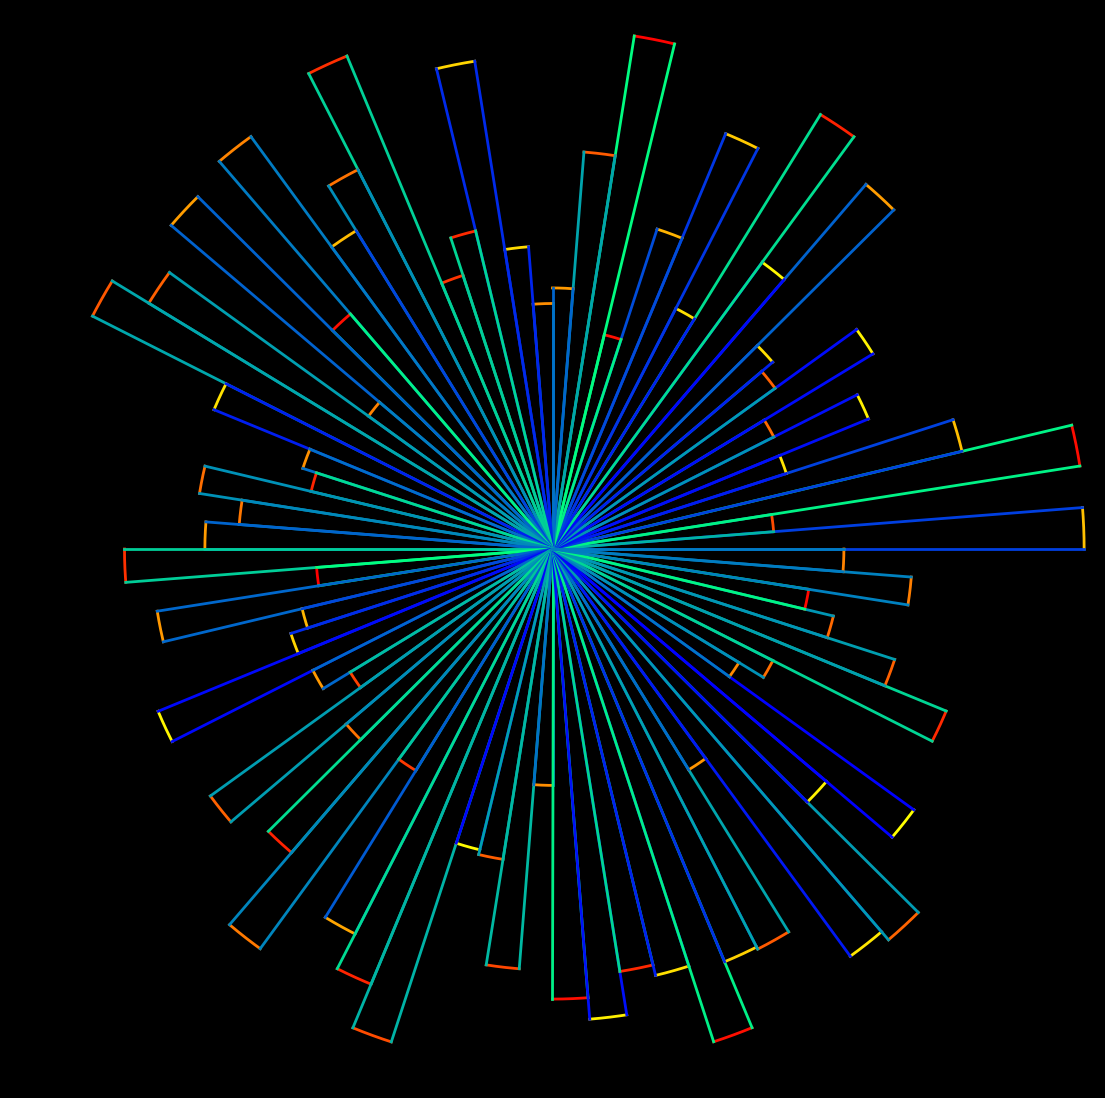

Python code for this plot: (Note: this script raises an exception after producing the figure.)
import matplotlib.pylab as plt
import numpy as np
import pandas as pd
from matplotlib import cm
from scipy.stats import norm,chi2,binom
import seaborn as sns
from math import cos, sin,log,tan,gamma,pi,exp,sqrt,cosh,sinh,tanh
from cmath import exp as cexp, log as clog

p = plt.figure(figsize=(14,14),facecolor='black',dpi=400)
p = plt.axis('off')
n = 80
p = plt.xlim(-5,5)
p = plt.ylim(-5,5)
for i in range(n):
    r = np.random.uniform(2,5)
    c = np.random.uniform(0,1)
    plt.plot([cos(x)*r for x in np.linspace(i*(2*pi)/n,(i+1)*(2*pi)/n,200)],
             [sin(x)*r for x in np.linspace(i*(2*pi)/n,(i+1)*(2*pi)/n,200)],color=plt.cm.autumn(1-c),lw=2)
    plt.plot([cos(i*(2*pi)/n)*r,0],
             [sin(i*(2*pi)/n)*r,0],color=plt.cm.winter(c),lw=2)
    plt.plot([cos((i+1)*(2*pi)/n)*r,0],
             [sin((i+1)*(2*pi)/n)*r,0],color=plt.cm.winter(c),lw=2)


plt.savefig(f'C:/Users/<user>/Pictures/RandomPlots/19032020.PNG',facecolor='black')